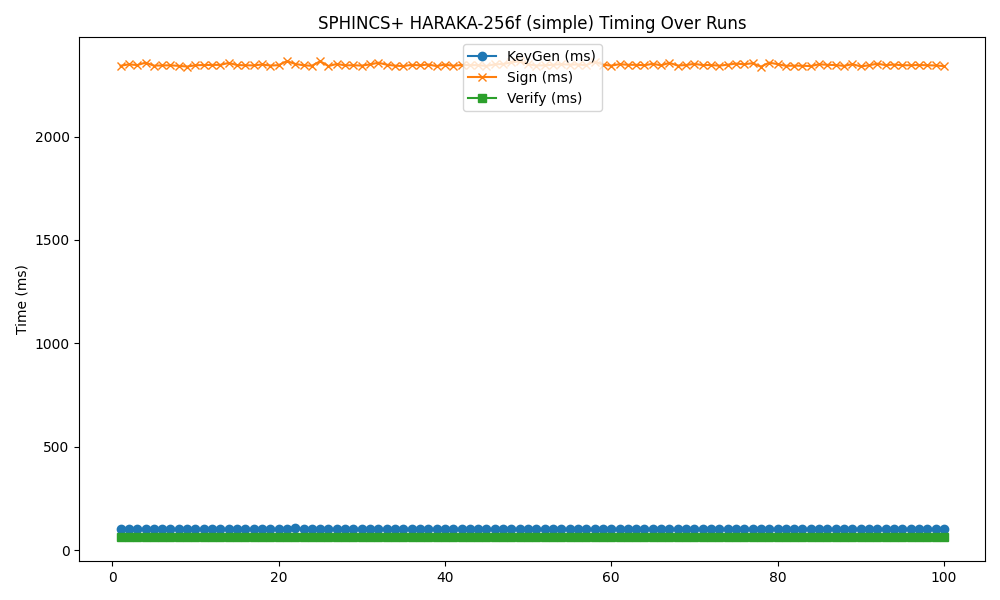

The data file committed next to this chart (first rows):
timestamp, mode, keygen, sign, verify
2025-05-19 07:04:08, 256f, 103, 2342, 63.79
2025-05-19 07:04:11, 256f, 102.4, 2349, 63.7
2025-05-19 07:04:15, 256f, 102.3, 2345, 63.44
2025-05-19 07:04:18, 256f, 102.5, 2357, 63.76
2025-05-19 07:04:21, 256f, 103.3, 2342, 63.32
2025-05-19 07:04:24, 256f, 101.8, 2343, 63.23
2025-05-19 07:04:28, 256f, 102.7, 2344, 63.72
2025-05-19 07:04:31, 256f, 103.1, 2341, 63.7
2025-05-19 07:04:34, 256f, 105, 2338, 63.82
2025-05-19 07:04:37, 256f, 102, 2344, 63.55
2025-05-19 07:04:40, 256f, 102.6, 2345, 64.6
2025-05-19 07:04:44, 256f, 102.8, 2346, 63.71
2025-05-19 07:04:47, 256f, 102.2, 2346, 65.51
2025-05-19 07:04:50, 256f, 102.3, 2356, 63.8
2025-05-19 07:04:53, 256f, 101.7, 2345, 63.19
2025-05-19 07:04:56, 256f, 102.2, 2344, 63.36
2025-05-19 07:05:00, 256f, 103.1, 2344, 63.25
2025-05-19 07:05:03, 256f, 102.5, 2348, 63.53
2025-05-19 07:05:06, 256f, 101.9, 2343, 66
2025-05-19 07:05:09, 256f, 102.9, 2345, 63.44
2025-05-19 07:05:13, 256f, 101.8, 2364, 63.81
2025-05-19 07:05:16, 256f, 110.2, 2351, 63.72
2025-05-19 07:05:19, 256f, 102.2, 2344, 63.89
2025-05-19 07:05:22, 256f, 104.6, 2342, 63.21
2025-05-19 07:05:25, 256f, 102, 2364, 64.2
2025-05-19 07:05:29, 256f, 102.8, 2340, 63.96
2025-05-19 07:05:32, 256f, 103.6, 2351, 63.95
2025-05-19 07:05:35, 256f, 102, 2344, 64.17
2025-05-19 07:05:38, 256f, 102.4, 2344, 63.57
2025-05-19 07:05:42, 256f, 103.1, 2343, 64.11
2025-05-19 07:05:45, 256f, 103.1, 2348, 62.9
2025-05-19 07:05:48, 256f, 103.6, 2356, 63.76
2025-05-19 07:05:51, 256f, 103, 2347, 63.63
2025-05-19 07:05:54, 256f, 103.4, 2342, 63.6
2025-05-19 07:05:58, 256f, 103, 2340, 63.65
2025-05-19 07:06:01, 256f, 102.3, 2346, 63.6
2025-05-19 07:06:04, 256f, 102.3, 2344, 63.66
2025-05-19 07:06:07, 256f, 104.5, 2348, 63.61
2025-05-19 07:06:11, 256f, 102.5, 2340, 63.61
2025-05-19 07:06:14, 256f, 102.3, 2348, 63.88
2025-05-19 07:06:17, 256f, 102.2, 2342, 63.04
2025-05-19 07:06:20, 256f, 102.3, 2346, 64.42
2025-05-19 07:06:23, 256f, 102.7, 2345, 63.73
2025-05-19 07:06:27, 256f, 103.1, 2345, 63.43
2025-05-19 07:06:30, 256f, 104.5, 2341, 63.98
2025-05-19 07:06:33, 256f, 101.9, 2349, 63.42
2025-05-19 07:06:36, 256f, 102.3, 2350, 63.75
2025-05-19 07:06:40, 256f, 103.3, 2358, 63.37
2025-05-19 07:06:43, 256f, 103.7, 2364, 67.15
2025-05-19 07:06:46, 256f, 102.3, 2349, 63.59
2025-05-19 07:06:49, 256f, 105, 2343, 63.6
2025-05-19 07:06:52, 256f, 102.5, 2344, 63.41
2025-05-19 07:06:56, 256f, 103.5, 2347, 63.32
2025-05-19 07:06:59, 256f, 102.1, 2349, 63.67
2025-05-19 07:07:02, 256f, 102.3, 2347, 63.21
2025-05-19 07:07:05, 256f, 103.1, 2348, 63.4
2025-05-19 07:07:09, 256f, 102.5, 2344, 63.5
2025-05-19 07:07:12, 256f, 103.5, 2362, 64.12
2025-05-19 07:07:15, 256f, 102.9, 2347, 63.59
2025-05-19 07:07:18, 256f, 102.4, 2342, 63.12
... 40 more rows
